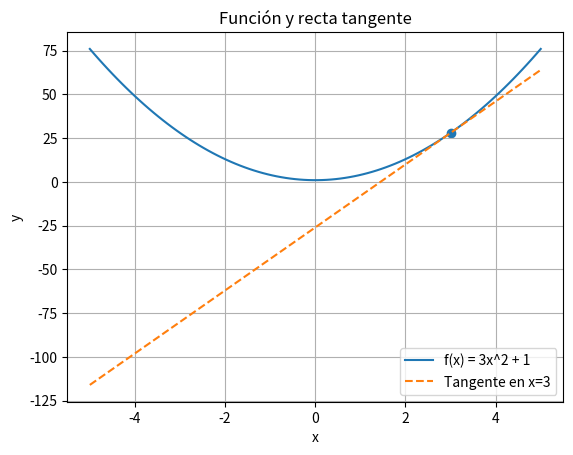

Here is the Python script that generated this plot:
import numpy as np
import matplotlib.pyplot as plt

x = np.linspace(-5, 5, 100)


f = 3*x**2 + 1


x0 = 3
y0 = 3*x0**2 + 1
m = 18


tangent = m*(x - x0) + y0

plt.figure()
plt.plot(x, f, label="f(x) = 3x^2 + 1")
plt.plot(x, tangent, linestyle='--', label="Tangente en x=3")
plt.scatter([x0], [y0])

plt.xlabel("x")
plt.ylabel("y")
plt.title("Función y recta tangente")
plt.legend()
plt.grid()

plt.show()
